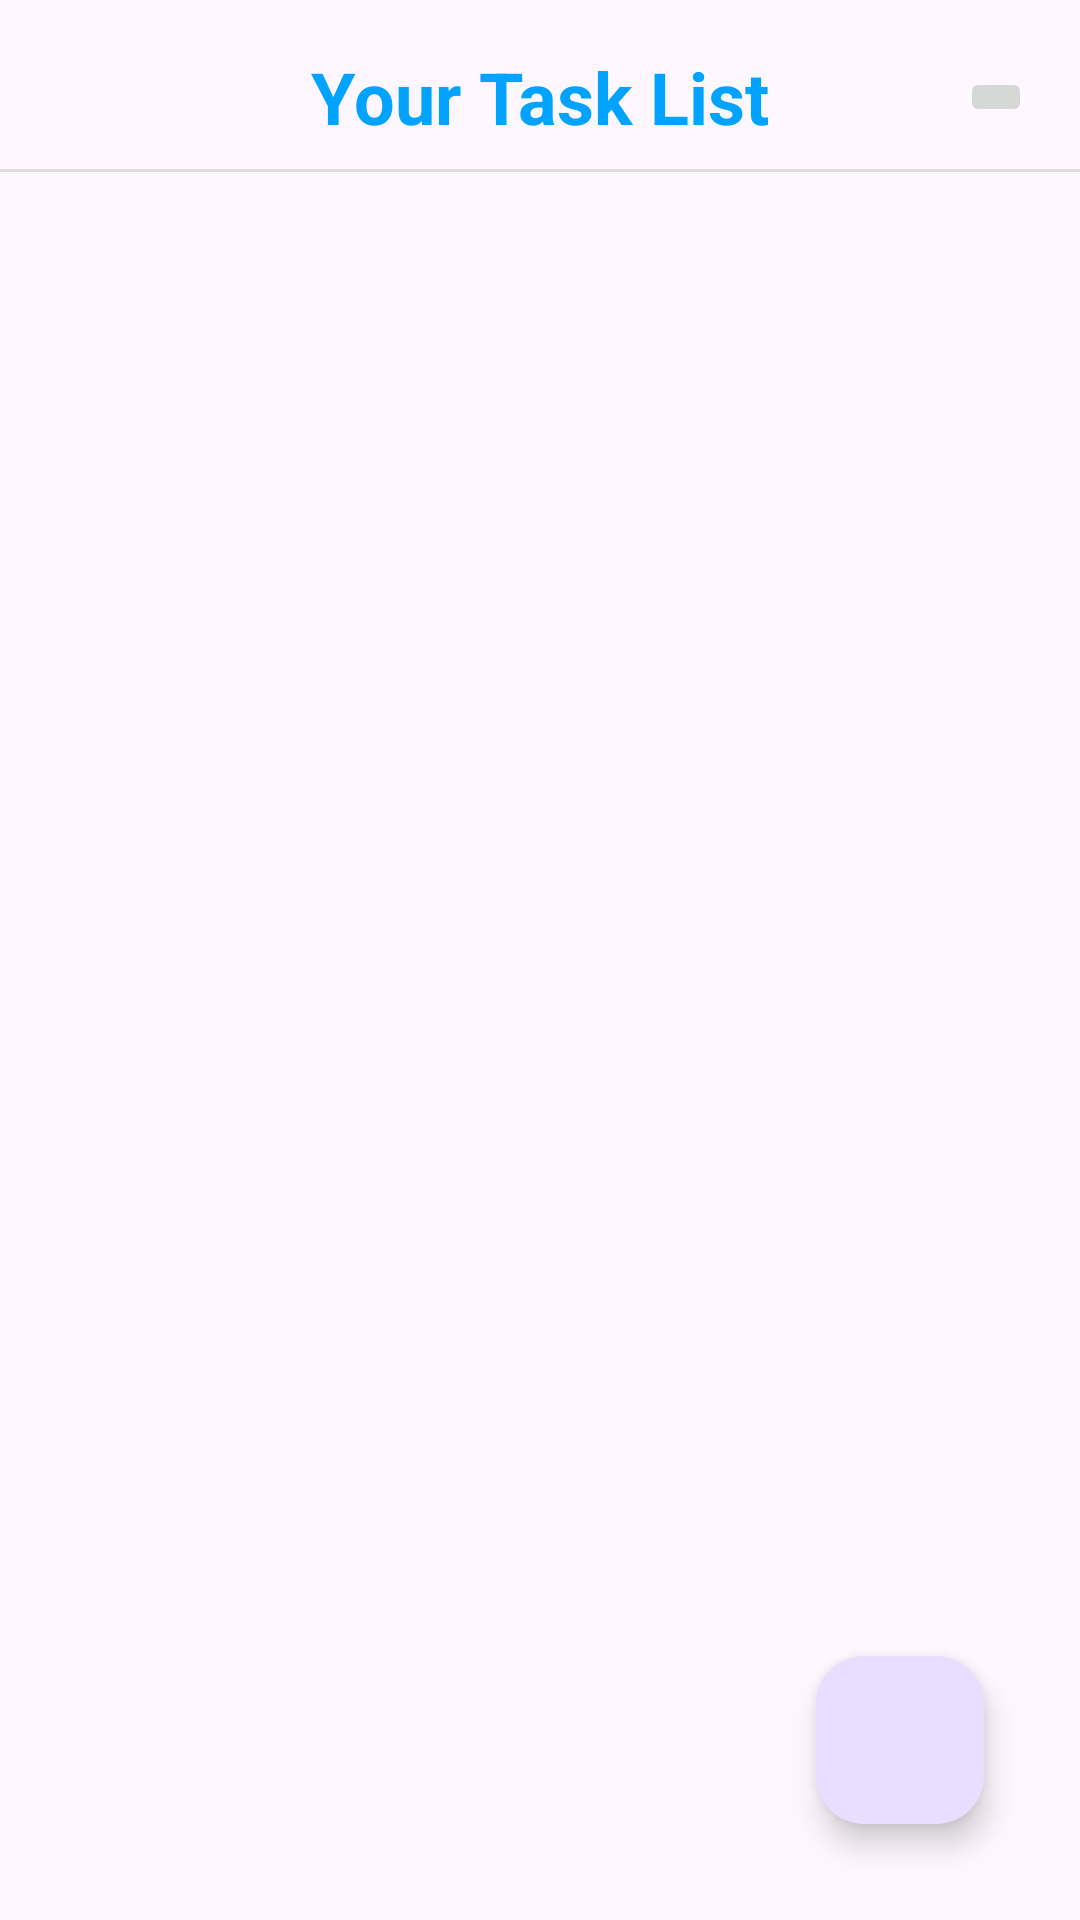

Write the Android layout XML for this screen, with the resource values it uses.
<!-- AndroidManifest.xml: application theme Theme.DailyManagementApp -->
<!-- res/layout/activity_home.xml -->
<?xml version="1.0" encoding="utf-8"?>
<androidx.constraintlayout.widget.ConstraintLayout xmlns:android="http://schemas.android.com/apk/res/android"
    xmlns:app="http://schemas.android.com/apk/res-auto"
    xmlns:tools="http://schemas.android.com/tools"
    android:layout_width="match_parent"
    android:layout_height="match_parent"
    tools:context=".HomeActivity">

    <TextView
        android:id="@+id/textView6"
        android:layout_width="wrap_content"
        android:layout_height="wrap_content"
        android:layout_marginTop="16dp"
        android:text="Your Task List"
        android:textColor="@color/blue"
        android:textSize="24sp"
        android:textStyle="bold"
        app:layout_constraintEnd_toEndOf="parent"
        app:layout_constraintHorizontal_bias="0.5"
        app:layout_constraintStart_toStartOf="parent"
        app:layout_constraintTop_toTopOf="parent" />

    <View
        android:id="@+id/divider"
        android:layout_width="match_parent"
        android:layout_height="1dp"
        android:layout_marginTop="8dp"
        android:background="?android:attr/listDivider"
        app:layout_constraintEnd_toEndOf="parent"
        app:layout_constraintStart_toStartOf="parent"
        app:layout_constraintTop_toBottomOf="@+id/textView6" />

    <androidx.recyclerview.widget.RecyclerView
        android:id="@+id/task_rv"
        android:layout_width="0dp"
        android:layout_height="0dp"
        android:layout_marginTop="8dp"
        app:layout_constraintBottom_toBottomOf="parent"
        app:layout_constraintEnd_toEndOf="parent"
        app:layout_constraintHorizontal_bias="0.5"
        app:layout_constraintStart_toStartOf="parent"
        app:layout_constraintTop_toBottomOf="@+id/divider"
        tools:listitem="@layout/item_list" />

    <com.google.android.material.floatingactionbutton.FloatingActionButton
        android:id="@+id/floatingActionButton"
        android:layout_width="wrap_content"
        android:layout_height="wrap_content"
        android:layout_marginEnd="32dp"
        android:layout_marginBottom="32dp"
        android:clickable="true"
        android:contentDescription="@string/app_name"
        app:layout_constraintBottom_toBottomOf="parent"
        app:layout_constraintEnd_toEndOf="parent"
        app:srcCompat="@drawable/add_task" />

    <ImageButton
        android:id="@+id/menuButton"
        android:layout_width="wrap_content"
        android:layout_height="wrap_content"
        android:layout_marginEnd="16dp"
        app:layout_constraintBottom_toBottomOf="@+id/textView6"
        app:layout_constraintEnd_toEndOf="parent"
        app:layout_constraintTop_toTopOf="@+id/textView6"
        app:srcCompat="@drawable/baseline_menu_24" />
</androidx.constraintlayout.widget.ConstraintLayout>
<!-- res/layout/item_list.xml (included above) -->
<?xml version="1.0" encoding="utf-8"?>
<androidx.cardview.widget.CardView xmlns:android="http://schemas.android.com/apk/res/android"
    xmlns:app="http://schemas.android.com/apk/res-auto"
    android:layout_width="match_parent"
    android:layout_height="wrap_content"
    android:layout_margin="5dp"
    app:cardCornerRadius="5dp"
    app:cardElevation="5dp">


    <androidx.constraintlayout.widget.ConstraintLayout
        android:layout_width="match_parent"
        android:layout_height="match_parent"
        android:padding="5dp">

        <TextView
            android:id="@+id/taskDescription"
            android:layout_width="0dp"
            android:layout_height="wrap_content"
            android:layout_marginStart="8dp"
            android:layout_marginEnd="8dp"
            android:text="I will 10 Data Structures and algorithm graph problems"
            android:textColor="@color/black"
            android:textSize="16sp"
            app:layout_constraintBottom_toBottomOf="parent"
            app:layout_constraintEnd_toStartOf="@+id/taskEditButton"
            app:layout_constraintStart_toStartOf="parent"
            app:layout_constraintTop_toTopOf="parent" />

        <ImageButton
            android:id="@+id/taskDeleteButton"
            android:layout_width="wrap_content"
            android:layout_height="wrap_content"
            android:layout_marginEnd="8dp"
            android:contentDescription="@string/deleteData"
            app:layout_constraintBottom_toBottomOf="@+id/taskDescription"
            app:layout_constraintEnd_toEndOf="parent"
            app:layout_constraintTop_toTopOf="@+id/taskDescription"
            app:srcCompat="@drawable/delete" />

        <ImageButton
            android:id="@+id/taskEditButton"
            android:layout_width="wrap_content"
            android:layout_height="wrap_content"
            android:layout_marginEnd="8dp"
            android:contentDescription="@string/deleteData"
            app:layout_constraintBottom_toBottomOf="@+id/taskDeleteButton"
            app:layout_constraintEnd_toStartOf="@+id/taskDeleteButton"
            app:layout_constraintTop_toTopOf="@+id/taskDeleteButton"
            app:srcCompat="@drawable/edit_icon" />
    </androidx.constraintlayout.widget.ConstraintLayout>
</androidx.cardview.widget.CardView>
<!-- resources referenced by this layout -->
<resources>
  <color name="black">#FF000000</color>
  <color name="blue">#00A3FF</color>
  <string name="app_name">DailyManagementApp</string>
  <string name="deleteData">It will delete data from database</string>
  <style name="Theme.DailyManagementApp" parent="Base.Theme.DailyManagementApp" />
  <style name="Base.Theme.DailyManagementApp" parent="Theme.Material3.DayNight.NoActionBar">
          
          
      </style>
</resources>
